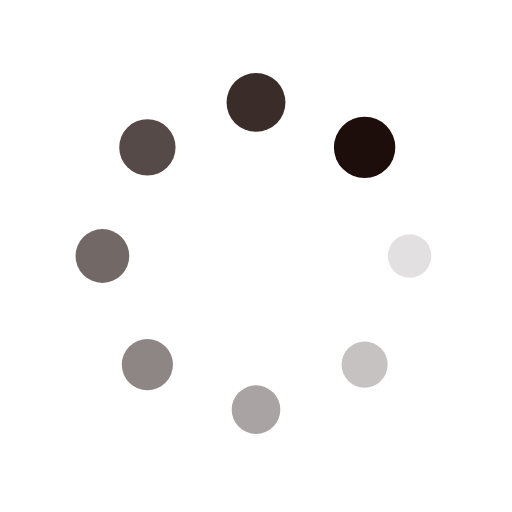
t = 0.00 s
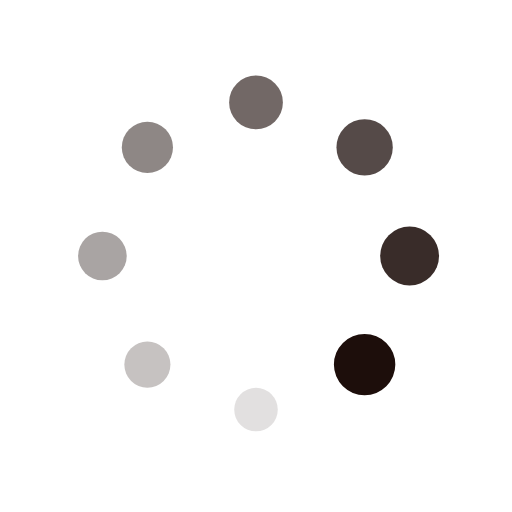
t = 0.61 s
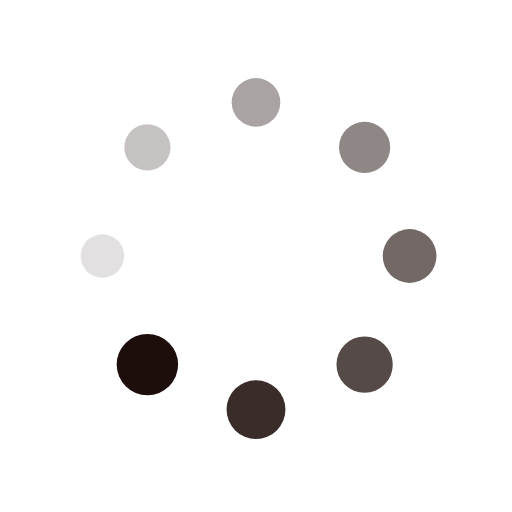
t = 1.22 s
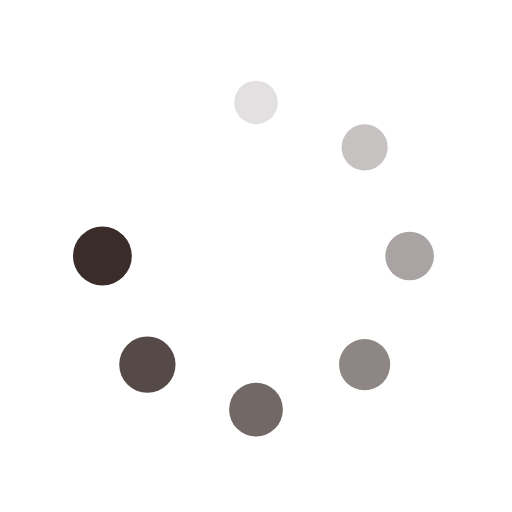
t = 1.83 s

The animated SVG that drew these frames (rendered in a browser with its animation timeline set to each time). Animation: 16 SMIL elements (animate=8,animateTransform=8); one cycle of 2.44 s, repeats indefinitely.

<?xml version="1.0" encoding="utf-8"?>
<svg xmlns="http://www.w3.org/2000/svg" xmlns:xlink="http://www.w3.org/1999/xlink" style="margin: auto; background: rgb(255, 255, 255); display: block; shape-rendering: auto; animation-play-state: running; animation-delay: 0s;" width="200px" height="200px" viewBox="0 0 100 100" preserveAspectRatio="xMidYMid">
<g transform="translate(80,50)" style="animation-play-state: running; animation-delay: 0s;">
<g transform="rotate(0)" style="animation-play-state: running; animation-delay: 0s;">
<circle cx="0" cy="0" r="4" fill="#1d0e0b" fill-opacity="1" style="animation-play-state: running; animation-delay: 0s;">
  <animateTransform attributeName="transform" type="scale" begin="-2.1341463414634143s" values="1.5 1.5;1 1" keyTimes="0;1" dur="2.4390243902439024s" repeatCount="indefinite" style="animation-play-state: running; animation-delay: 0s;"></animateTransform>
  <animate attributeName="fill-opacity" keyTimes="0;1" dur="2.4390243902439024s" repeatCount="indefinite" values="1;0" begin="-2.1341463414634143s" style="animation-play-state: running; animation-delay: 0s;"></animate>
</circle>
</g>
</g><g transform="translate(71.21320343559643,71.21320343559643)" style="animation-play-state: running; animation-delay: 0s;">
<g transform="rotate(45)" style="animation-play-state: running; animation-delay: 0s;">
<circle cx="0" cy="0" r="4" fill="#1d0e0b" fill-opacity="0.875" style="animation-play-state: running; animation-delay: 0s;">
  <animateTransform attributeName="transform" type="scale" begin="-1.8292682926829267s" values="1.5 1.5;1 1" keyTimes="0;1" dur="2.4390243902439024s" repeatCount="indefinite" style="animation-play-state: running; animation-delay: 0s;"></animateTransform>
  <animate attributeName="fill-opacity" keyTimes="0;1" dur="2.4390243902439024s" repeatCount="indefinite" values="1;0" begin="-1.8292682926829267s" style="animation-play-state: running; animation-delay: 0s;"></animate>
</circle>
</g>
</g><g transform="translate(50,80)" style="animation-play-state: running; animation-delay: 0s;">
<g transform="rotate(90)" style="animation-play-state: running; animation-delay: 0s;">
<circle cx="0" cy="0" r="4" fill="#1d0e0b" fill-opacity="0.75" style="animation-play-state: running; animation-delay: 0s;">
  <animateTransform attributeName="transform" type="scale" begin="-1.5243902439024388s" values="1.5 1.5;1 1" keyTimes="0;1" dur="2.4390243902439024s" repeatCount="indefinite" style="animation-play-state: running; animation-delay: 0s;"></animateTransform>
  <animate attributeName="fill-opacity" keyTimes="0;1" dur="2.4390243902439024s" repeatCount="indefinite" values="1;0" begin="-1.5243902439024388s" style="animation-play-state: running; animation-delay: 0s;"></animate>
</circle>
</g>
</g><g transform="translate(28.786796564403577,71.21320343559643)" style="animation-play-state: running; animation-delay: 0s;">
<g transform="rotate(135)" style="animation-play-state: running; animation-delay: 0s;">
<circle cx="0" cy="0" r="4" fill="#1d0e0b" fill-opacity="0.625" style="animation-play-state: running; animation-delay: 0s;">
  <animateTransform attributeName="transform" type="scale" begin="-1.2195121951219512s" values="1.5 1.5;1 1" keyTimes="0;1" dur="2.4390243902439024s" repeatCount="indefinite" style="animation-play-state: running; animation-delay: 0s;"></animateTransform>
  <animate attributeName="fill-opacity" keyTimes="0;1" dur="2.4390243902439024s" repeatCount="indefinite" values="1;0" begin="-1.2195121951219512s" style="animation-play-state: running; animation-delay: 0s;"></animate>
</circle>
</g>
</g><g transform="translate(20,50.00000000000001)" style="animation-play-state: running; animation-delay: 0s;">
<g transform="rotate(180)" style="animation-play-state: running; animation-delay: 0s;">
<circle cx="0" cy="0" r="4" fill="#1d0e0b" fill-opacity="0.5" style="animation-play-state: running; animation-delay: 0s;">
  <animateTransform attributeName="transform" type="scale" begin="-0.9146341463414633s" values="1.5 1.5;1 1" keyTimes="0;1" dur="2.4390243902439024s" repeatCount="indefinite" style="animation-play-state: running; animation-delay: 0s;"></animateTransform>
  <animate attributeName="fill-opacity" keyTimes="0;1" dur="2.4390243902439024s" repeatCount="indefinite" values="1;0" begin="-0.9146341463414633s" style="animation-play-state: running; animation-delay: 0s;"></animate>
</circle>
</g>
</g><g transform="translate(28.78679656440357,28.786796564403577)" style="animation-play-state: running; animation-delay: 0s;">
<g transform="rotate(225)" style="animation-play-state: running; animation-delay: 0s;">
<circle cx="0" cy="0" r="4" fill="#1d0e0b" fill-opacity="0.375" style="animation-play-state: running; animation-delay: 0s;">
  <animateTransform attributeName="transform" type="scale" begin="-0.6097560975609756s" values="1.5 1.5;1 1" keyTimes="0;1" dur="2.4390243902439024s" repeatCount="indefinite" style="animation-play-state: running; animation-delay: 0s;"></animateTransform>
  <animate attributeName="fill-opacity" keyTimes="0;1" dur="2.4390243902439024s" repeatCount="indefinite" values="1;0" begin="-0.6097560975609756s" style="animation-play-state: running; animation-delay: 0s;"></animate>
</circle>
</g>
</g><g transform="translate(49.99999999999999,20)" style="animation-play-state: running; animation-delay: 0s;">
<g transform="rotate(270)" style="animation-play-state: running; animation-delay: 0s;">
<circle cx="0" cy="0" r="4" fill="#1d0e0b" fill-opacity="0.25" style="animation-play-state: running; animation-delay: 0s;">
  <animateTransform attributeName="transform" type="scale" begin="-0.3048780487804878s" values="1.5 1.5;1 1" keyTimes="0;1" dur="2.4390243902439024s" repeatCount="indefinite" style="animation-play-state: running; animation-delay: 0s;"></animateTransform>
  <animate attributeName="fill-opacity" keyTimes="0;1" dur="2.4390243902439024s" repeatCount="indefinite" values="1;0" begin="-0.3048780487804878s" style="animation-play-state: running; animation-delay: 0s;"></animate>
</circle>
</g>
</g><g transform="translate(71.21320343559643,28.78679656440357)" style="animation-play-state: running; animation-delay: 0s;">
<g transform="rotate(315)" style="animation-play-state: running; animation-delay: 0s;">
<circle cx="0" cy="0" r="4" fill="#1d0e0b" fill-opacity="0.125" style="animation-play-state: running; animation-delay: 0s;">
  <animateTransform attributeName="transform" type="scale" begin="0s" values="1.5 1.5;1 1" keyTimes="0;1" dur="2.4390243902439024s" repeatCount="indefinite" style="animation-play-state: running; animation-delay: 0s;"></animateTransform>
  <animate attributeName="fill-opacity" keyTimes="0;1" dur="2.4390243902439024s" repeatCount="indefinite" values="1;0" begin="0s" style="animation-play-state: running; animation-delay: 0s;"></animate>
</circle>
</g>
</g>
<!-- [ldio] generated by https://loading.io/ --></svg>
